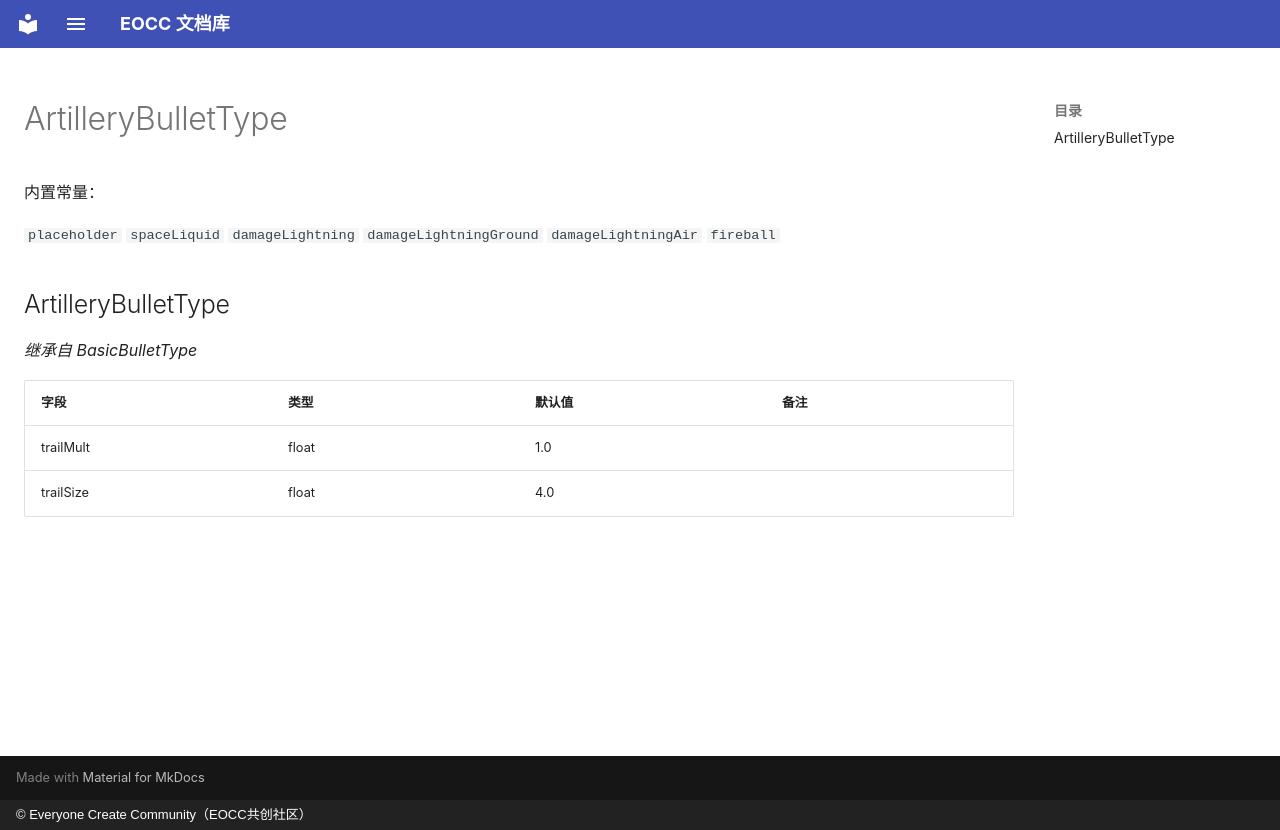

repository: eoccc/eoccc.github.io · page: wiki/mindustry/zh/Modding%20Classes/ArtilleryBulletType/index.html · generator: mkdocs · copyright: © Everyone Create Community（EOCC共创社区）

# ArtilleryBulletType

内置常量：

`placeholder` `spaceLiquid` `damageLightning` `damageLightningGround` `damageLightningAir` `fireball`

## ArtilleryBulletType

*继承自 BasicBulletType*

| 字段 | 类型 | 默认值 | 备注 |
|---|---|---|---|
| trailMult | float | 1.0 |  |
| trailSize | float | 4.0 |  |
